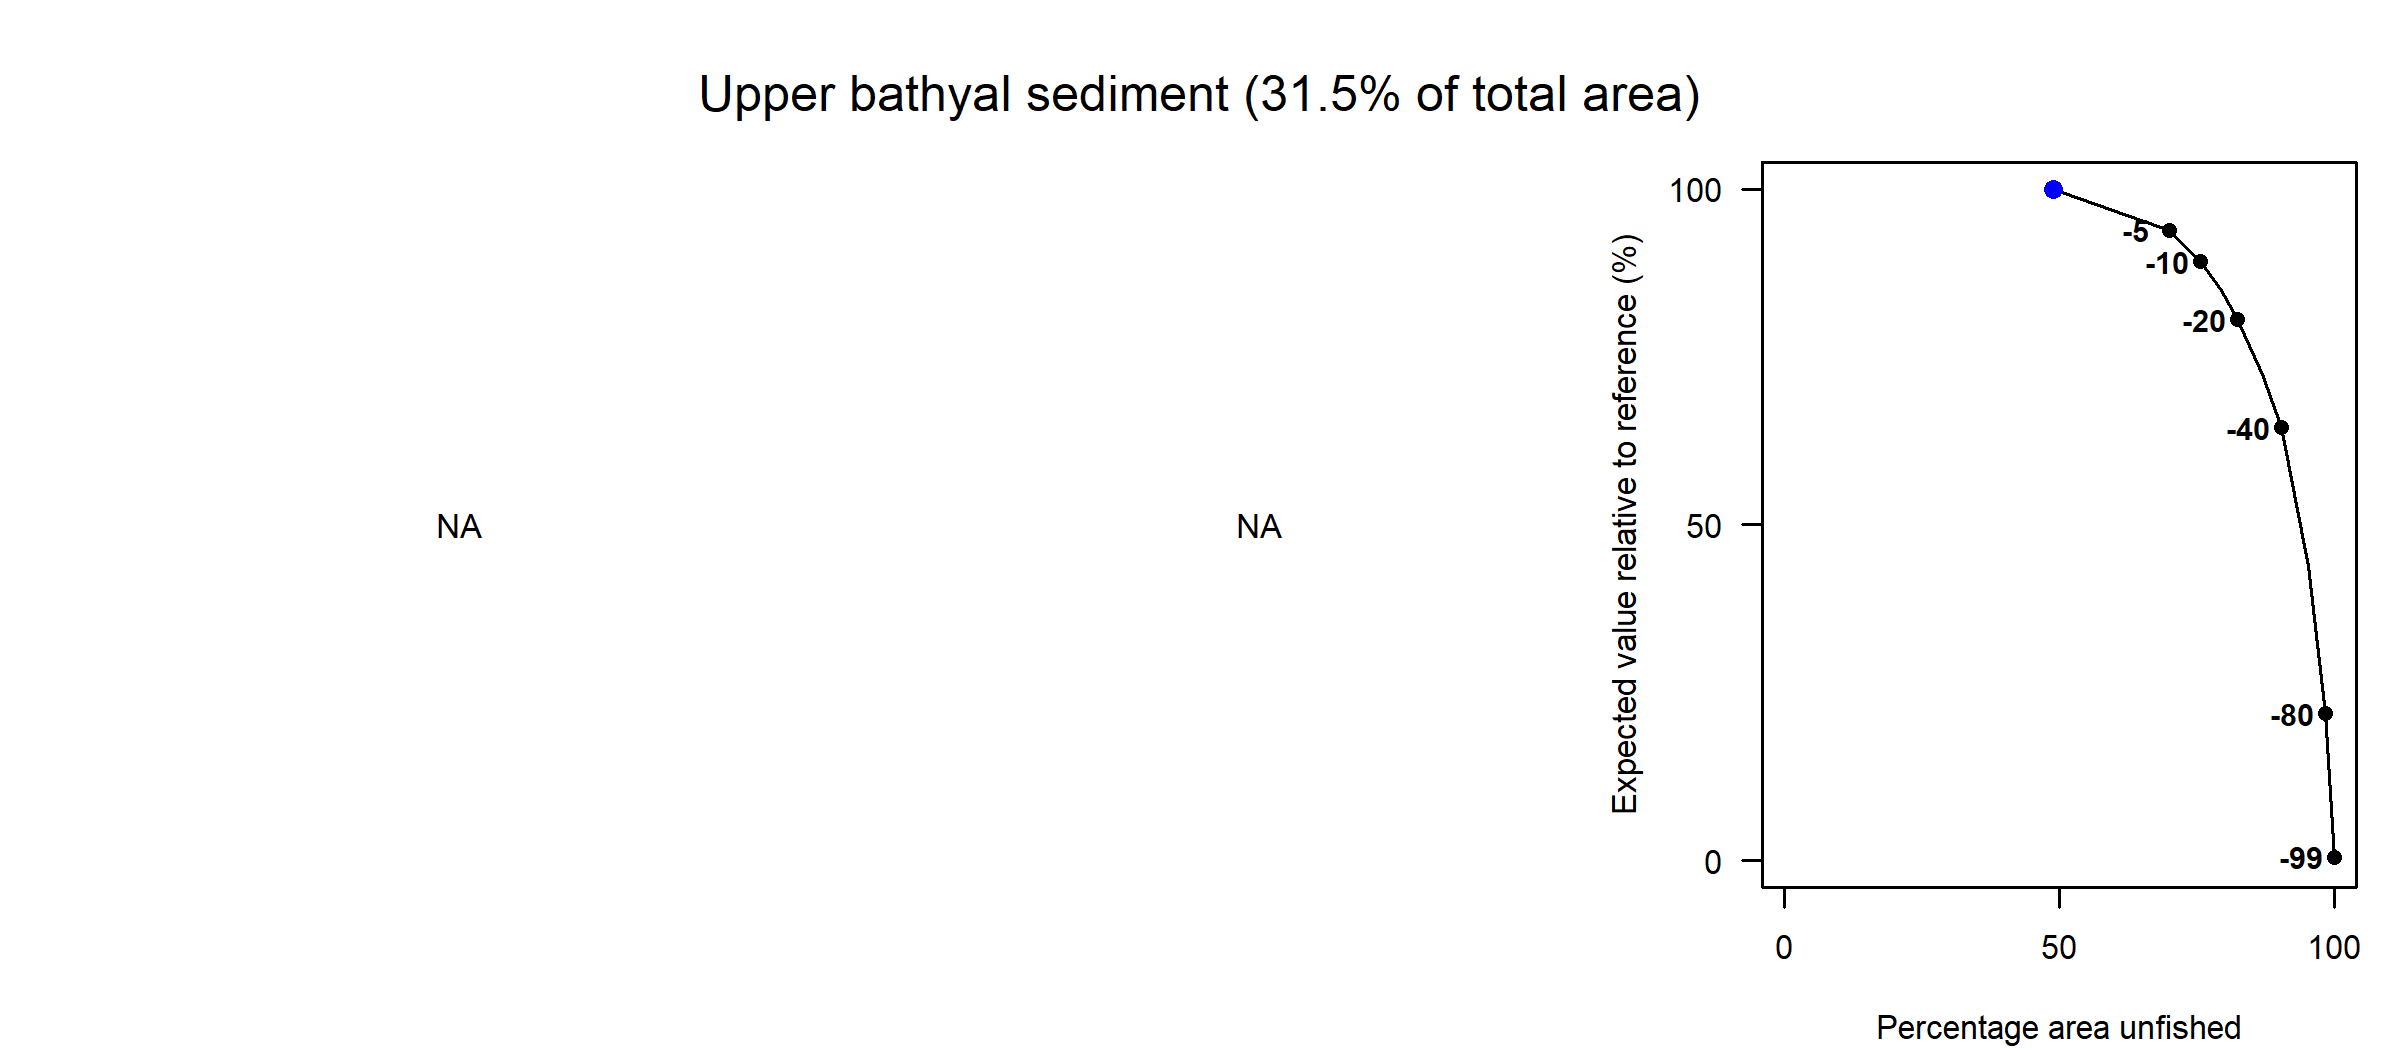

Values plotted in this chart, from the file beside it:
Effort reduction as a percentage, Average PD impact, Average L1 impact, Percentage area unfished, Percentage of total value, Percentage of total weight
0, NA, NA, 48.86, 100, NA
5, NA, NA, 70.07, 93.88, NA
10, NA, NA, 75.62, 89.2, NA
15, NA, NA, 79.42, 84.92, NA
20, NA, NA, 82.37, 80.56, NA
30, NA, NA, 86.86, 72.47, NA
40, NA, NA, 90.36, 64.48, NA
60, NA, NA, 95.22, 43.87, NA
80, NA, NA, 98.36, 21.87, NA
99, NA, NA, 100, 0.54, NA
